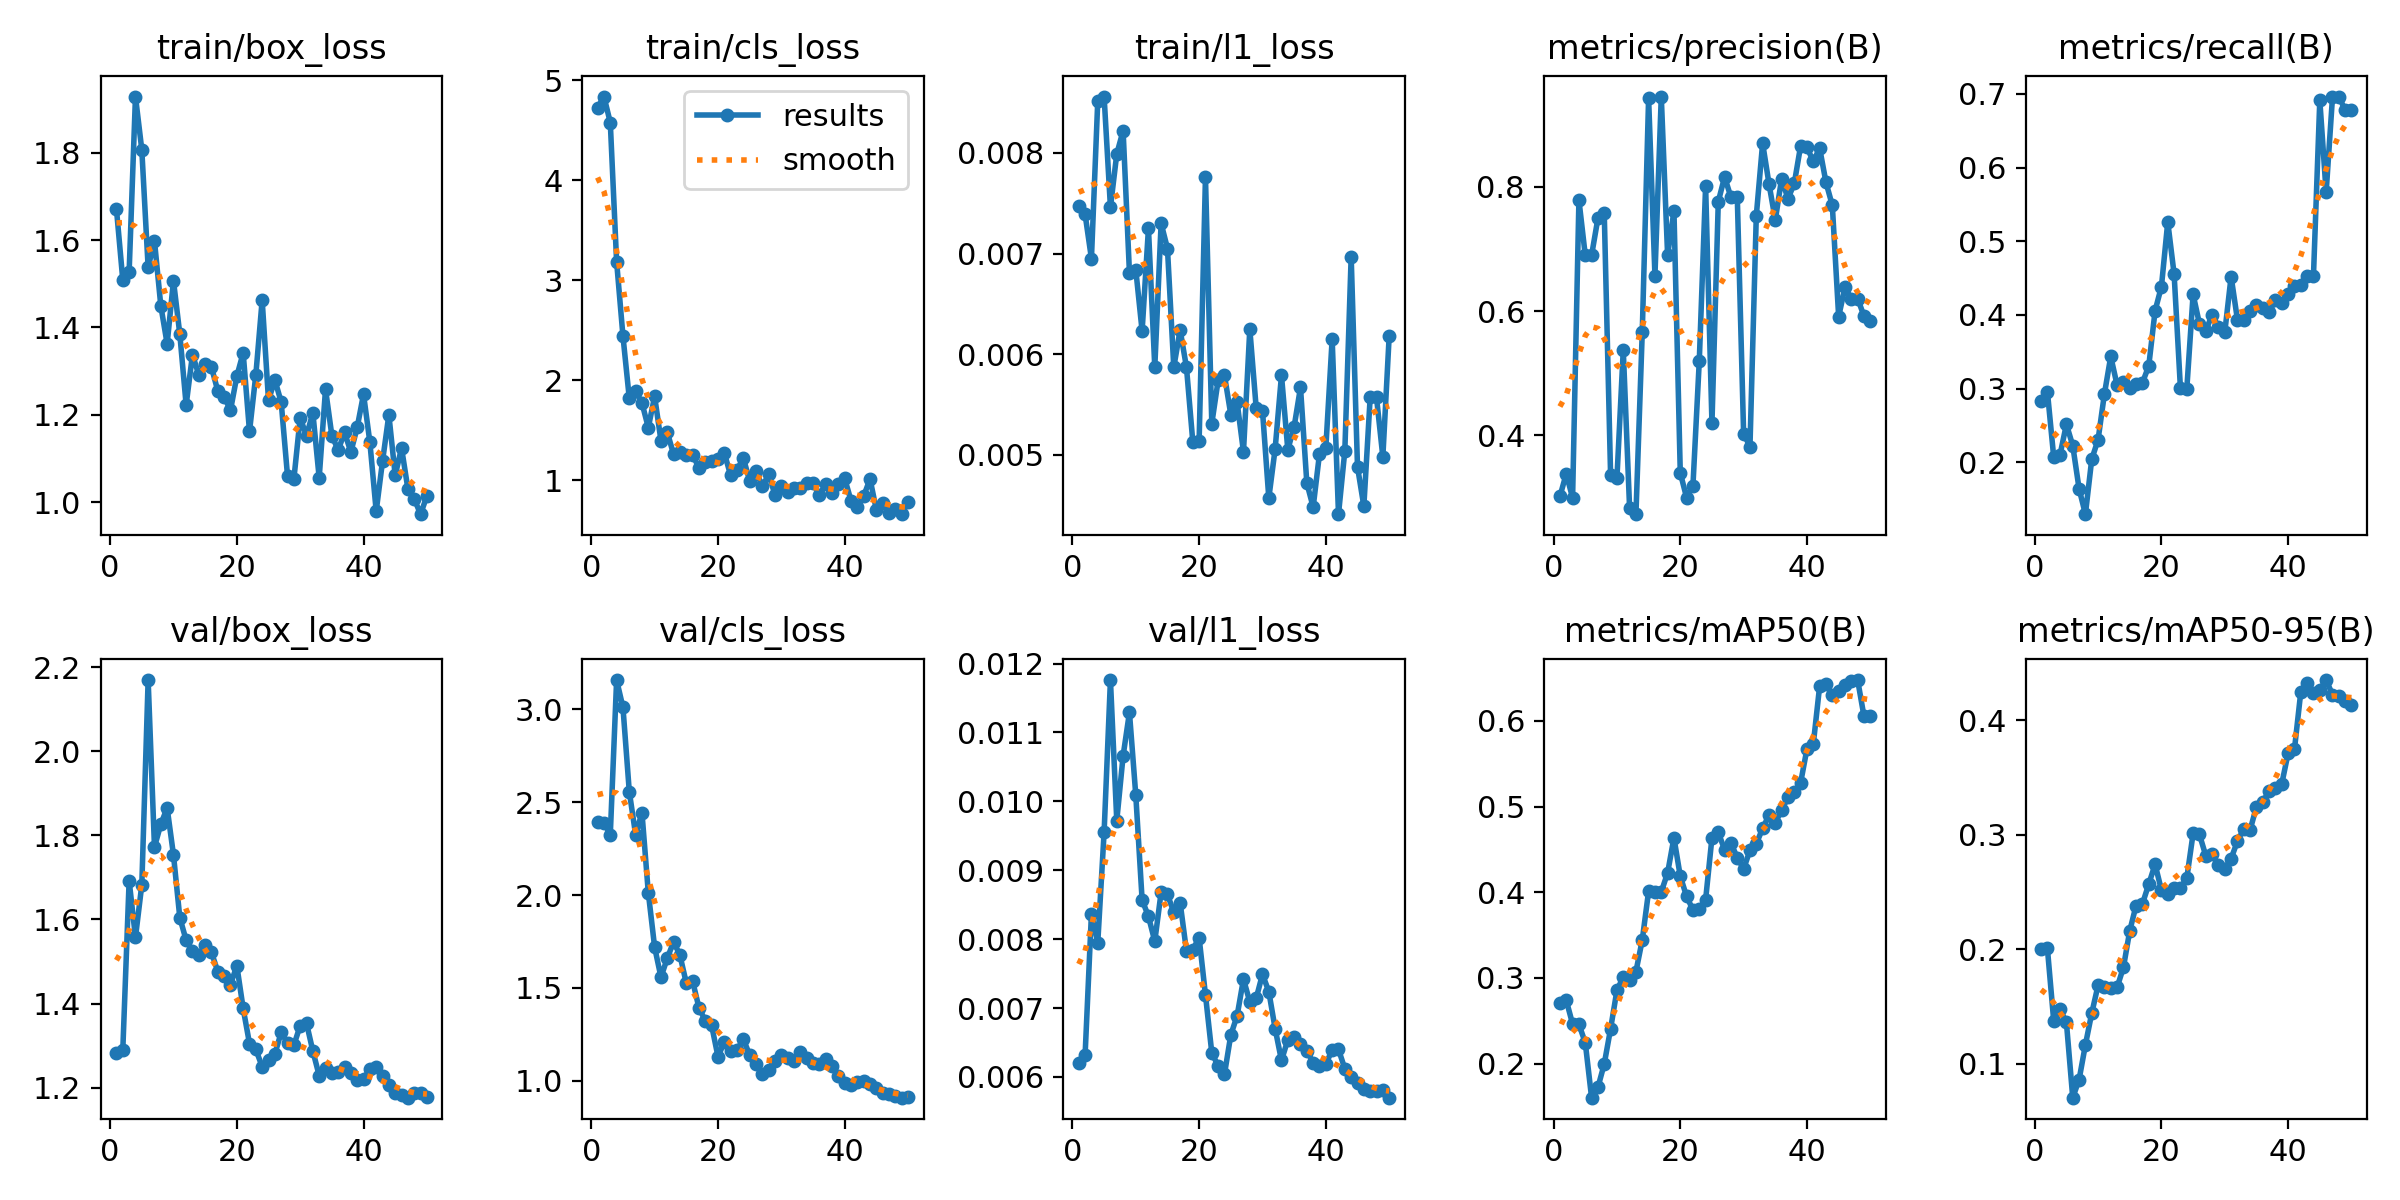

Data behind this chart, as committed beside it:
epoch, time, train/box_loss, train/cls_loss, train/l1_loss, metrics/precision(B), metrics/recall(B), metrics/mAP50(B), metrics/mAP50-95(B), val/box_loss, val/cls_loss, val/l1_loss, lr/pg0, lr/pg1, lr/pg2
1, 5.155, 1.671, 4.724, 0.00747, 0.3012, 0.2832, 0.271, 0.2, 1.283, 2.391, 0.00621, 0.0002083, 0.0002083, 0.0002083
2, 6.529, 1.508, 4.835, 0.00739, 0.3377, 0.296, 0.274, 0.2008, 1.289, 2.389, 0.00632, 0.0006126, 0.0006126, 0.0006126
3, 7.817, 1.527, 4.575, 0.00695, 0.2988, 0.2069, 0.2463, 0.1371, 1.692, 2.324, 0.00837, 0.001, 0.001, 0.001
4, 9.149, 1.928, 3.184, 0.00852, 0.7789, 0.2106, 0.2459, 0.1475, 1.557, 3.156, 0.00795, 0.001176, 0.001176, 0.001176
5, 10.76, 1.806, 2.442, 0.00856, 0.69, 0.2517, 0.2246, 0.1361, 1.682, 3.009, 0.00955, 0.001151, 0.001151, 0.001151
6, 13.19, 1.537, 1.82, 0.00746, 0.6898, 0.2229, 0.1603, 0.07025, 2.17, 2.556, 0.01176, 0.001126, 0.001126, 0.001126
7, 14.8, 1.598, 1.895, 0.00799, 0.7494, 0.1644, 0.1723, 0.08592, 1.772, 2.324, 0.00972, 0.001102, 0.001102, 0.001102
8, 15.99, 1.45, 1.774, 0.00822, 0.7572, 0.1298, 0.1997, 0.1164, 1.826, 2.443, 0.01066, 0.001077, 0.001077, 0.001077
9, 17.2, 1.362, 1.528, 0.00681, 0.3356, 0.2043, 0.2407, 0.1441, 1.866, 2.013, 0.01129, 0.001052, 0.001052, 0.001052
10, 18.48, 1.507, 1.839, 0.00684, 0.3305, 0.2308, 0.2856, 0.1685, 1.753, 1.719, 0.01009, 0.001027, 0.001027, 0.001027
11, 19.74, 1.385, 1.397, 0.00623, 0.537, 0.2928, 0.3011, 0.1669, 1.604, 1.558, 0.00857, 0.001002, 0.001002, 0.001002
12, 20.99, 1.223, 1.48, 0.00725, 0.2822, 0.3437, 0.2977, 0.1659, 1.551, 1.66, 0.00833, 0.0009778, 0.0009778, 0.0009778
13, 22.19, 1.338, 1.259, 0.00587, 0.2726, 0.3049, 0.3074, 0.1666, 1.524, 1.749, 0.00797, 0.000953, 0.000953, 0.000953
14, 23.89, 1.291, 1.28, 0.0073, 0.5665, 0.3097, 0.3443, 0.1842, 1.515, 1.675, 0.00868, 0.0009283, 0.0009283, 0.0009283
15, 26.21, 1.316, 1.25, 0.00705, 0.9428, 0.3016, 0.4013, 0.2162, 1.539, 1.526, 0.00865, 0.0009035, 0.0009035, 0.0009035
16, 27.59, 1.309, 1.256, 0.00587, 0.6572, 0.3069, 0.4009, 0.2382, 1.521, 1.536, 0.00839, 0.0008787, 0.0008787, 0.0008787
17, 28.85, 1.254, 1.123, 0.00624, 0.9457, 0.308, 0.4005, 0.2396, 1.476, 1.393, 0.00853, 0.000854, 0.000854, 0.000854
18, 30.04, 1.241, 1.185, 0.00587, 0.69, 0.3308, 0.4226, 0.2569, 1.466, 1.323, 0.00783, 0.0008293, 0.0008293, 0.0008293
19, 31.28, 1.21, 1.189, 0.00513, 0.7612, 0.4057, 0.4636, 0.2742, 1.445, 1.298, 0.00785, 0.0008045, 0.0008045, 0.0008045
20, 32.52, 1.288, 1.215, 0.00514, 0.3392, 0.4386, 0.4187, 0.2517, 1.49, 1.131, 0.00802, 0.0007797, 0.0007797, 0.0007797
21, 33.72, 1.342, 1.274, 0.00776, 0.299, 0.5262, 0.3951, 0.2479, 1.388, 1.209, 0.00719, 0.000755, 0.000755, 0.000755
22, 34.96, 1.162, 1.05, 0.00531, 0.3188, 0.4556, 0.3794, 0.2539, 1.305, 1.159, 0.00635, 0.0007302, 0.0007302, 0.0007302
23, 36.15, 1.292, 1.104, 0.00574, 0.5195, 0.3006, 0.3809, 0.2537, 1.291, 1.166, 0.00616, 0.0007055, 0.0007055, 0.0007055
24, 37.79, 1.463, 1.223, 0.00579, 0.8013, 0.2991, 0.3914, 0.262, 1.25, 1.224, 0.00604, 0.0006808, 0.0006808, 0.0006808
25, 39.42, 1.233, 0.9948, 0.0054, 0.4194, 0.4279, 0.4637, 0.3012, 1.266, 1.14, 0.00661, 0.000656, 0.000656, 0.000656
26, 40.88, 1.28, 1.094, 0.00552, 0.7764, 0.3881, 0.4698, 0.3004, 1.28, 1.092, 0.00689, 0.0006312, 0.0006312, 0.0006312
27, 42.06, 1.229, 0.9391, 0.00503, 0.8162, 0.3782, 0.4496, 0.2818, 1.331, 1.038, 0.00742, 0.0006065, 0.0006065, 0.0006065
28, 43.23, 1.06, 1.059, 0.00625, 0.7832, 0.4006, 0.4575, 0.2832, 1.306, 1.059, 0.00709, 0.0005818, 0.0005818, 0.0005818
29, 44.47, 1.052, 0.8573, 0.00547, 0.7832, 0.3834, 0.4403, 0.274, 1.301, 1.107, 0.00714, 0.000557, 0.000557, 0.000557
30, 45.65, 1.193, 0.9429, 0.00544, 0.402, 0.3766, 0.4272, 0.2703, 1.347, 1.142, 0.00749, 0.0005322, 0.0005322, 0.0005322
31, 46.83, 1.152, 0.8795, 0.00457, 0.3816, 0.4521, 0.449, 0.2792, 1.353, 1.125, 0.00724, 0.0005075, 0.0005075, 0.0005075
32, 48.07, 1.205, 0.9188, 0.00506, 0.7537, 0.3934, 0.4566, 0.2945, 1.287, 1.107, 0.0067, 0.0004827, 0.0004827, 0.0004827
33, 49.31, 1.056, 0.9217, 0.00579, 0.8705, 0.3933, 0.4746, 0.3053, 1.228, 1.154, 0.00624, 0.000458, 0.000458, 0.000458
34, 50.73, 1.258, 0.9726, 0.00505, 0.8052, 0.4048, 0.49, 0.3043, 1.247, 1.126, 0.00654, 0.0004332, 0.0004332, 0.0004332
35, 52.57, 1.153, 0.9698, 0.00528, 0.7467, 0.4138, 0.4813, 0.3246, 1.236, 1.096, 0.00658, 0.0004085, 0.0004085, 0.0004085
36, 54.35, 1.119, 0.8559, 0.00567, 0.8135, 0.4089, 0.4956, 0.3286, 1.237, 1.09, 0.00648, 0.0003837, 0.0003837, 0.0003837
37, 55.62, 1.16, 0.9618, 0.00472, 0.7809, 0.4036, 0.5108, 0.3386, 1.249, 1.119, 0.00638, 0.000359, 0.000359, 0.000359
38, 56.83, 1.115, 0.8776, 0.00448, 0.8058, 0.4209, 0.5164, 0.3405, 1.236, 1.078, 0.00621, 0.0003343, 0.0003343, 0.0003343
39, 58.06, 1.171, 0.9675, 0.00501, 0.8665, 0.4165, 0.5279, 0.3447, 1.219, 1.026, 0.00616, 0.0003095, 0.0003095, 0.0003095
40, 59.29, 1.247, 1.019, 0.00507, 0.8636, 0.4283, 0.5674, 0.3715, 1.221, 0.991, 0.00619, 0.0002848, 0.0002848, 0.0002848
41, 61.72, 1.137, 0.7966, 0.00615, 0.8413, 0.4399, 0.5732, 0.3749, 1.244, 0.9793, 0.00639, 0.00026, 0.00026, 0.00026
42, 63.68, 0.9796, 0.7353, 0.00441, 0.8625, 0.4405, 0.6406, 0.425, 1.248, 0.9922, 0.0064, 0.0002352, 0.0002352, 0.0002352
43, 65.55, 1.094, 0.8423, 0.00504, 0.8073, 0.4533, 0.6426, 0.4324, 1.227, 0.9974, 0.00612, 0.0002105, 0.0002105, 0.0002105
44, 67.21, 1.2, 1.014, 0.00697, 0.7702, 0.4533, 0.6304, 0.4244, 1.207, 0.9836, 0.006, 0.0001857, 0.0001857, 0.0001857
45, 68.46, 1.061, 0.7056, 0.00488, 0.591, 0.6912, 0.6343, 0.4268, 1.187, 0.9642, 0.00591, 0.000161, 0.000161, 0.000161
46, 69.65, 1.125, 0.7778, 0.00449, 0.6382, 0.5662, 0.6417, 0.4354, 1.182, 0.9371, 0.00582, 0.0001363, 0.0001363, 0.0001363
47, 70.85, 1.031, 0.6713, 0.00557, 0.62, 0.6952, 0.646, 0.4226, 1.176, 0.9301, 0.00579, 0.0001115, 0.0001115, 0.0001115
48, 72.06, 1.008, 0.7167, 0.00557, 0.6201, 0.6963, 0.6476, 0.4212, 1.187, 0.9173, 0.0058, 8.675e-05, 8.675e-05, 8.675e-05
49, 73.27, 0.9727, 0.6622, 0.00498, 0.5918, 0.678, 0.6053, 0.417, 1.188, 0.9098, 0.00581, 6.2e-05, 6.2e-05, 6.2e-05
50, 74.43, 1.014, 0.7857, 0.00618, 0.5832, 0.6778, 0.6053, 0.4133, 1.178, 0.915, 0.0057, 3.725e-05, 3.725e-05, 3.725e-05
